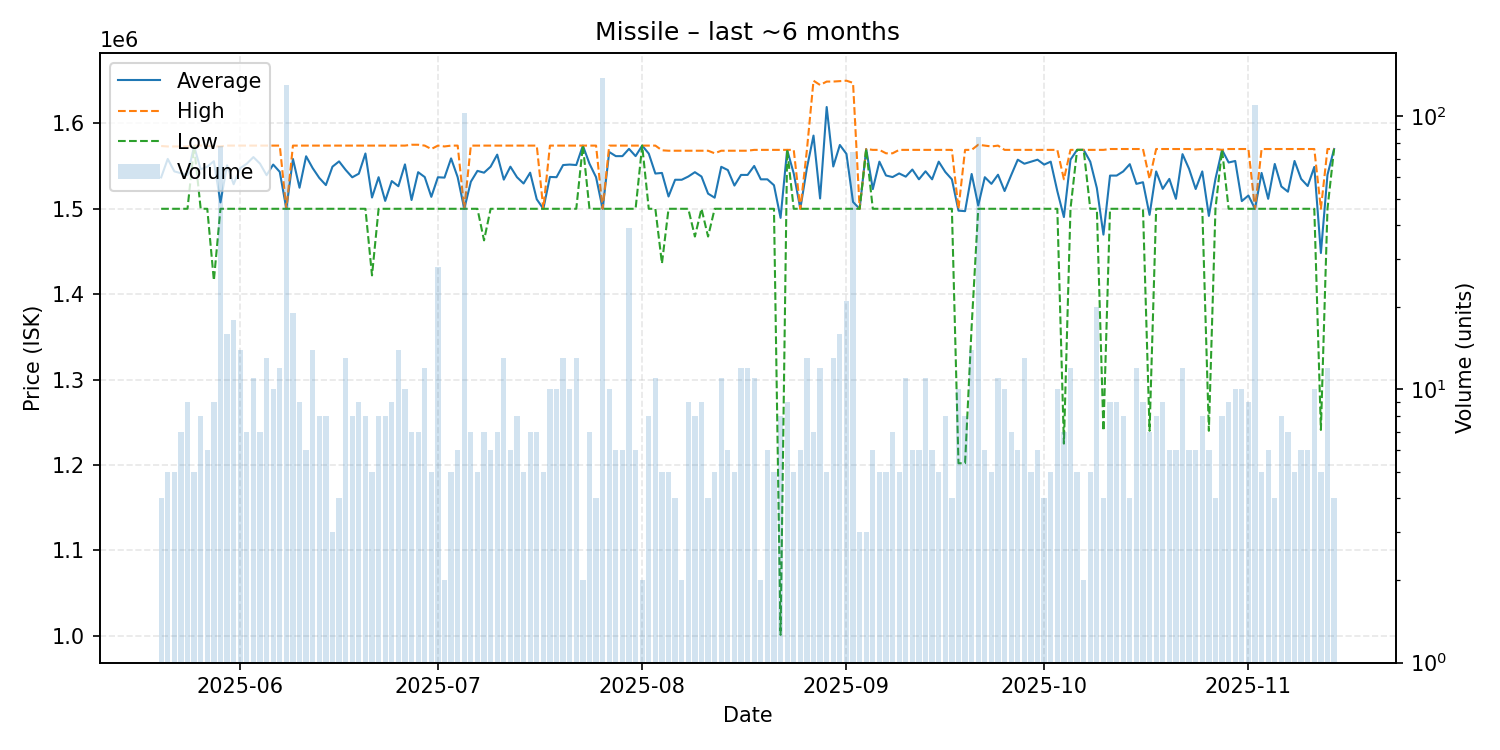

The data file committed next to this chart (first rows):
date, average, highest, lowest, order_count, volume
2025-05-20, 1536750, 1573500, 1500000, 4, 4
2025-05-21, 1558400, 1573000, 1500000, 5, 5
2025-05-22, 1543800, 1573000, 1500000, 5, 5
2025-05-23, 1541714, 1573000, 1500000, 7, 7
2025-05-24, 1539556, 1573000, 1500000, 9, 9
2025-05-25, 1573200, 1574000, 1573000, 5, 5
2025-05-26, 1546125, 1574000, 1500000, 8, 8
2025-05-27, 1549333, 1574000, 1500000, 6, 6
2025-05-28, 1555778, 1573000, 1416000, 9, 9
2025-05-29, 1507462, 1573000, 1500000, 12, 78
2025-05-30, 1550875, 1574000, 1500000, 16, 16
2025-05-31, 1528778, 1574000, 1500000, 18, 18
2025-06-01, 1547571, 1574000, 1500000, 14, 14
2025-06-02, 1552857, 1574000, 1500000, 7, 7
2025-06-03, 1560545, 1574000, 1500000, 11, 11
2025-06-04, 1552857, 1574000, 1500000, 7, 7
2025-06-05, 1539385, 1574000, 1500000, 13, 13
2025-06-06, 1551800, 1574000, 1500000, 10, 10
2025-06-07, 1543250, 1574000, 1500000, 9, 12
2025-06-08, 1500000, 1500000, 1500000, 14, 130
2025-06-09, 1558421, 1574000, 1500000, 19, 19
2025-06-10, 1524667, 1574000, 1500000, 8, 9
2025-06-11, 1561500, 1574000, 1500000, 6, 6
2025-06-12, 1547571, 1574000, 1500000, 14, 14
2025-06-13, 1536125, 1574000, 1500000, 8, 8
2025-06-14, 1527750, 1574000, 1500000, 7, 8
2025-06-15, 1549333, 1574000, 1500000, 3, 3
2025-06-16, 1555500, 1574000, 1500000, 4, 4
2025-06-17, 1545538, 1574000, 1500000, 13, 13
2025-06-18, 1536875, 1574000, 1500000, 8, 8
2025-06-19, 1541111, 1574000, 1500000, 9, 9
2025-06-20, 1564750, 1574000, 1500000, 8, 8
2025-06-21, 1513200, 1574000, 1422000, 5, 5
2025-06-22, 1537000, 1574000, 1500000, 8, 8
2025-06-23, 1509250, 1574000, 1500000, 8, 8
2025-06-24, 1532444, 1574000, 1500000, 9, 9
2025-06-25, 1526429, 1574000, 1500000, 14, 14
2025-06-26, 1552000, 1574000, 1500000, 10, 10
2025-06-27, 1510286, 1575000, 1500000, 7, 7
2025-06-28, 1542857, 1575000, 1500000, 7, 7
2025-06-29, 1537167, 1574000, 1500000, 12, 12
2025-06-30, 1514000, 1570000, 1500000, 5, 5
2025-07-01, 1536929, 1574000, 1500000, 18, 28
2025-07-02, 1536500, 1573000, 1500000, 2, 2
2025-07-03, 1559000, 1574000, 1500000, 5, 5
2025-07-04, 1537000, 1574000, 1500000, 6, 6
2025-07-05, 1500000, 1500000, 1500000, 12, 103
2025-07-06, 1531714, 1574000, 1500000, 6, 7
2025-07-07, 1544400, 1574000, 1500000, 4, 5
2025-07-08, 1542286, 1574000, 1463000, 7, 7
2025-07-09, 1549333, 1574000, 1500000, 6, 6
2025-07-10, 1563429, 1574000, 1500000, 7, 7
2025-07-11, 1534154, 1574000, 1500000, 12, 13
2025-07-12, 1549333, 1574000, 1500000, 6, 6
2025-07-13, 1537000, 1574000, 1500000, 8, 8
2025-07-14, 1529600, 1574000, 1500000, 5, 5
2025-07-15, 1542286, 1574000, 1500000, 7, 7
2025-07-16, 1511143, 1574000, 1500000, 7, 7
2025-07-17, 1500000, 1500000, 1500000, 5, 5
2025-07-18, 1537300, 1574000, 1500000, 10, 10
... 119 more rows
